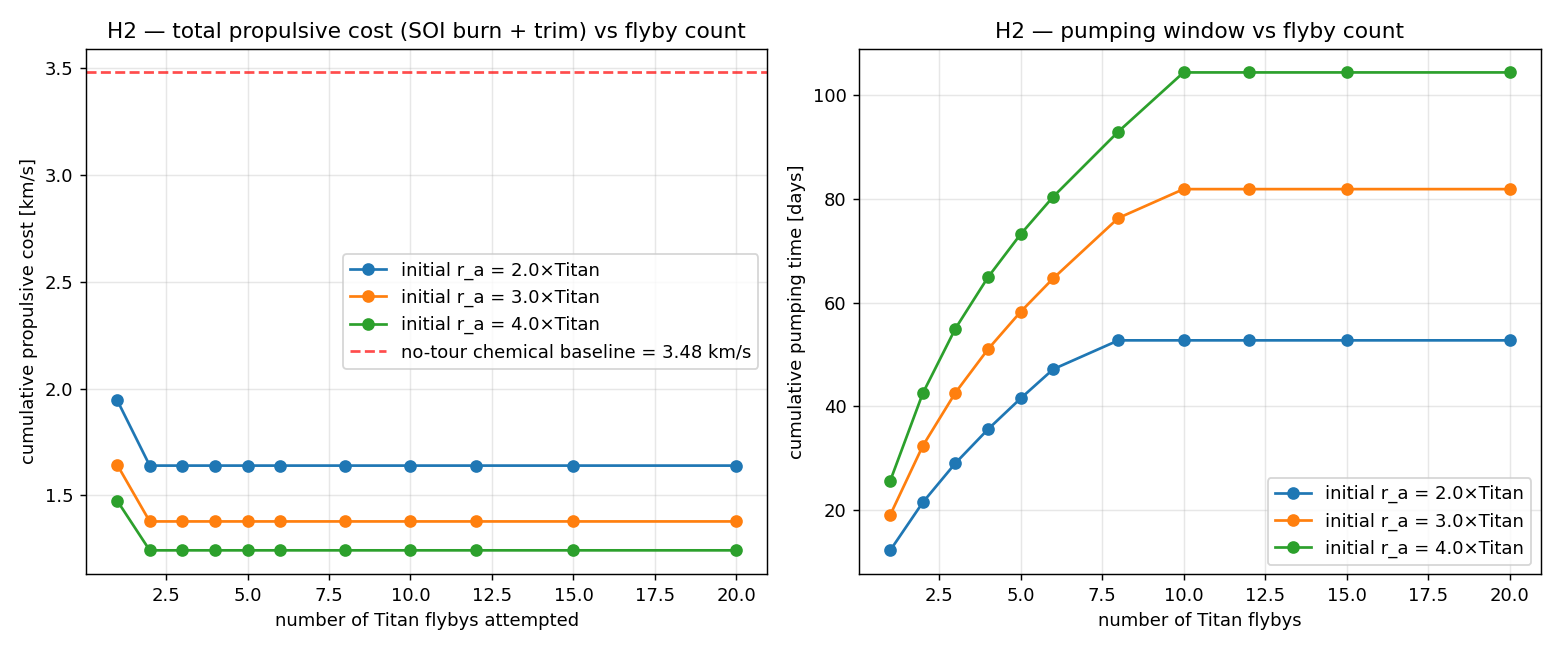

The table this chart was drawn from, first rows:
initial_apoapsis_titan_radii, n_flybys, n_flybys_useful, initial_burn_kms, total_pumping_days, dv_trim_kms, total_propulsive_kms, r_p_final_km, r_a_final_km
2.0, 1, 1, 1.639, 12.24, 0.307, 1.946, 141919, 1906067
2.0, 2, 2, 1.639, 21.49, 0.0, 1.639, 76351, 1623735
2.0, 3, 3, 1.639, 29.05, 0.0, 1.639, 37246, 1448100
2.0, 4, 4, 1.639, 35.59, 0.0, 1.639, 16365, 1333007
2.0, 5, 5, 1.639, 41.54, 0.0, 1.639, 6683, 1259325
2.0, 6, 6, 1.639, 47.18, 0.0, 1.639, 3029, 1218998
2.0, 8, 7, 1.639, 52.74, 0.0, 1.639, 2323, 1208920
2.0, 10, 7, 1.639, 52.74, 0.0, 1.639, 2323, 1208920
2.0, 12, 7, 1.639, 52.74, 0.0, 1.639, 2323, 1208920
2.0, 15, 7, 1.639, 52.74, 0.0, 1.639, 2323, 1208920
2.0, 20, 7, 1.639, 52.74, 0.0, 1.639, 2323, 1208920
3.0, 1, 1, 1.377, 19.06, 0.2659, 1.643, 150767, 2601017
3.0, 2, 2, 1.377, 32.4, 0.0, 1.377, 85346, 2084148
3.0, 3, 3, 1.377, 42.64, 0.0, 1.377, 42389, 1777146
3.0, 4, 4, 1.377, 51.03, 0.0, 1.377, 17164, 1575509
3.0, 5, 5, 1.377, 58.25, 0.0, 1.377, 4646, 1435286
3.0, 6, 6, 1.377, 64.7, 0.0, 1.377, 315.6, 1336083
3.0, 8, 8, 1.377, 76.34, 0.0, 1.377, 1918, 1226424
3.0, 10, 9, 1.377, 81.91, 0.0, 1.377, 2920, 1209164
3.0, 12, 9, 1.377, 81.91, 0.0, 1.377, 2920, 1209164
3.0, 15, 9, 1.377, 81.91, 0.0, 1.377, 2920, 1209164
3.0, 20, 9, 1.377, 81.91, 0.0, 1.377, 2920, 1209164
4.0, 1, 1, 1.242, 25.64, 0.2331, 1.475, 155115, 3198329
4.0, 2, 2, 1.242, 42.54, 0.0, 1.242, 90514, 2450027
4.0, 3, 3, 1.242, 55.02, 0.0, 1.242, 46339, 2028394
4.0, 4, 4, 1.242, 64.92, 0.0, 1.242, 19238, 1759735
4.0, 5, 5, 1.242, 73.21, 0.0, 1.242, 5168, 1574792
4.0, 6, 6, 1.242, 80.44, 0.0, 1.242, 231.2, 1441839
4.0, 8, 8, 1.242, 93.02, 0.0, 1.242, 4393, 1276837
4.0, 10, 10, 1.242, 104.4, 0.0, 1.242, 10443, 1211186
4.0, 12, 10, 1.242, 104.4, 0.0, 1.242, 10443, 1211186
4.0, 15, 10, 1.242, 104.4, 0.0, 1.242, 10443, 1211186
4.0, 20, 10, 1.242, 104.4, 0.0, 1.242, 10443, 1211186
